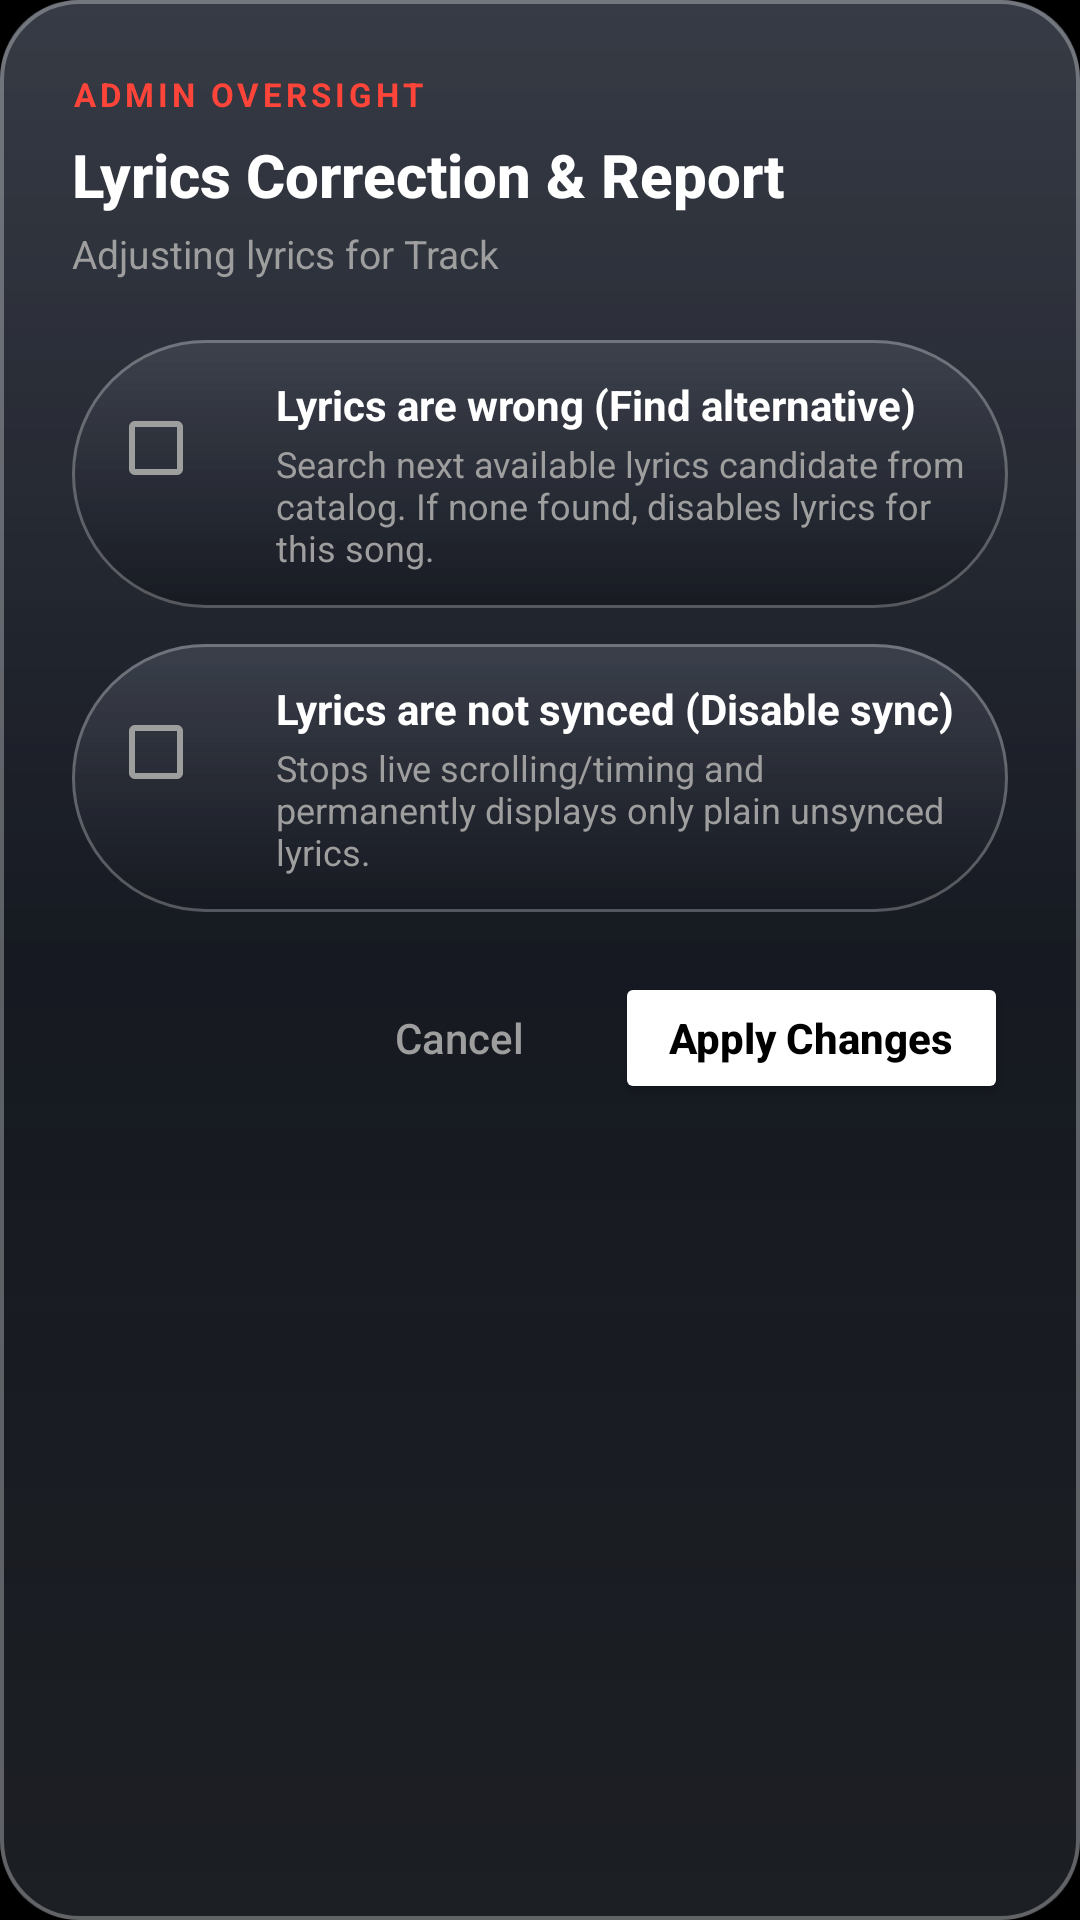

Android layout source for this screen:
<!-- AndroidManifest.xml: application theme Theme.BeatSync -->
<!-- res/layout/dialog_admin_lyrics_report.xml -->
<?xml version="1.0" encoding="utf-8"?>
<LinearLayout xmlns:android="http://schemas.android.com/apk/res/android"
    android:layout_width="match_parent"
    android:layout_height="wrap_content"
    android:orientation="vertical"
    android:padding="24dp"
    android:background="@drawable/bg_liquid_glass">

    
    <LinearLayout
        android:layout_width="wrap_content"
        android:layout_height="wrap_content"
        android:orientation="horizontal"
        android:gravity="center_vertical"
        android:layout_marginBottom="6dp">

        <TextView
            android:layout_width="wrap_content"
            android:layout_height="wrap_content"
            android:text="ADMIN OVERSIGHT"
            android:textColor="@color/accent_coral"
            android:textSize="11sp"
            android:textStyle="bold"
            android:letterSpacing="0.12" />
    </LinearLayout>

    <TextView
        android:layout_width="match_parent"
        android:layout_height="wrap_content"
        android:text="Lyrics Correction &amp; Report"
        android:textColor="@color/text_primary"
        android:textSize="20sp"
        android:textStyle="bold"
        android:fontFamily="sans-serif-medium" />

    <TextView
        android:id="@+id/tvReportSongTitle"
        android:layout_width="match_parent"
        android:layout_height="wrap_content"
        android:text="Adjusting lyrics for Track"
        android:textColor="@color/text_secondary"
        android:textSize="13sp"
        android:layout_marginTop="4dp"
        android:layout_marginBottom="20dp" />

    
    <LinearLayout
        android:layout_width="match_parent"
        android:layout_height="wrap_content"
        android:orientation="horizontal"
        android:gravity="top"
        android:background="@drawable/bg_liquid_glass_pill"
        android:padding="12dp"
        android:layout_marginBottom="12dp">

        <CheckBox
            android:id="@+id/cbWrongLyrics"
            android:layout_width="wrap_content"
            android:layout_height="wrap_content"
            android:buttonTint="@color/accent_cyan" />

        <LinearLayout
            android:layout_width="match_parent"
            android:layout_height="wrap_content"
            android:orientation="vertical"
            android:layout_marginStart="8dp">

            <TextView
                android:layout_width="match_parent"
                android:layout_height="wrap_content"
                android:text="Lyrics are wrong (Find alternative)"
                android:textColor="@color/text_primary"
                android:textSize="14sp"
                android:textStyle="bold" />

            <TextView
                android:layout_width="match_parent"
                android:layout_height="wrap_content"
                android:text="Search next available lyrics candidate from catalog. If none found, disables lyrics for this song."
                android:textColor="@color/text_secondary"
                android:textSize="12sp"
                android:layout_marginTop="2dp" />
        </LinearLayout>
    </LinearLayout>

    
    <LinearLayout
        android:layout_width="match_parent"
        android:layout_height="wrap_content"
        android:orientation="horizontal"
        android:gravity="top"
        android:background="@drawable/bg_liquid_glass_pill"
        android:padding="12dp"
        android:layout_marginBottom="20dp">

        <CheckBox
            android:id="@+id/cbNotSynced"
            android:layout_width="wrap_content"
            android:layout_height="wrap_content"
            android:buttonTint="@color/accent_coral" />

        <LinearLayout
            android:layout_width="match_parent"
            android:layout_height="wrap_content"
            android:orientation="vertical"
            android:layout_marginStart="8dp">

            <TextView
                android:layout_width="match_parent"
                android:layout_height="wrap_content"
                android:text="Lyrics are not synced (Disable sync)"
                android:textColor="@color/text_primary"
                android:textSize="14sp"
                android:textStyle="bold" />

            <TextView
                android:layout_width="match_parent"
                android:layout_height="wrap_content"
                android:text="Stops live scrolling/timing and permanently displays only plain unsynced lyrics."
                android:textColor="@color/text_secondary"
                android:textSize="12sp"
                android:layout_marginTop="2dp" />
        </LinearLayout>
    </LinearLayout>

    
    <LinearLayout
        android:layout_width="match_parent"
        android:layout_height="wrap_content"
        android:orientation="horizontal"
        android:gravity="center_vertical">

        <ProgressBar
            android:id="@+id/pbReportLoading"
            android:layout_width="20dp"
            android:layout_height="20dp"
            android:indeterminateTint="@color/accent_cyan"
            android:visibility="gone"
            android:layout_marginEnd="12dp" />

        <View
            android:layout_width="0dp"
            android:layout_height="1dp"
            android:layout_weight="1" />

        <Button
            android:id="@+id/btnCancelReport"
            android:layout_width="wrap_content"
            android:layout_height="44dp"
            android:text="Cancel"
            android:textColor="@color/text_secondary"
            android:background="@android:color/transparent"
            android:textAllCaps="false"
            android:layout_marginEnd="8dp" />

        <Button
            android:id="@+id/btnApplyReport"
            android:layout_width="wrap_content"
            android:layout_height="44dp"
            android:text="Apply Changes"
            android:textColor="@android:color/black"
            android:textStyle="bold"
            android:backgroundTint="@color/text_primary"
            android:textAllCaps="false"
            android:paddingHorizontal="18dp" />
    </LinearLayout>
</LinearLayout>
<!-- resources referenced by this layout -->
<resources>
  <color name="accent_coral">#FF453A</color>
  <color name="accent_cyan">#FFFFFF</color>
  <color name="text_primary">#FFFFFF</color>
  <color name="text_secondary">#9E9E9E</color>
  <!-- drawable bg_liquid_glass (drawable) -->
  <?xml version="1.0" encoding="utf-8"?>
  <layer-list xmlns:android="http://schemas.android.com/apk/res/android">
      
      <item>
          <shape android:shape="rectangle">
              <corners android:radius="26dp" />
              <gradient
                  android:angle="270"
                  android:startColor="#E6151B28"
                  android:centerColor="#D90E121C"
                  android:endColor="#E6090C12"
                  android:type="linear" />
          </shape>
      </item>
  
      
      <item>
          <shape android:shape="rectangle">
              <corners android:radius="26dp" />
              <gradient
                  android:angle="270"
                  android:startColor="#26FFFFFF"
                  android:centerColor="#0AFFFFFF"
                  android:endColor="#14FFFFFF"
                  android:type="linear" />
          </shape>
      </item>
  
      
      <item>
          <shape android:shape="rectangle">
              <corners android:radius="26dp" />
              <stroke
                  android:width="1.2dp"
                  android:color="#4DFFFFFF" />
          </shape>
      </item>
  </layer-list>
  <!-- drawable bg_liquid_glass_pill (drawable) -->
  <?xml version="1.0" encoding="utf-8"?>
  <layer-list xmlns:android="http://schemas.android.com/apk/res/android">
      <item>
          <shape android:shape="rectangle">
              <corners android:radius="50dp" />
              <gradient
                  android:angle="270"
                  android:startColor="#D9161C2A"
                  android:centerColor="#CC0F131E"
                  android:endColor="#D90B0E16"
                  android:type="linear" />
          </shape>
      </item>
      <item>
          <shape android:shape="rectangle">
              <corners android:radius="50dp" />
              <gradient
                  android:angle="270"
                  android:startColor="#26FFFFFF"
                  android:endColor="#08FFFFFF"
                  android:type="linear" />
          </shape>
      </item>
      <item>
          <shape android:shape="rectangle">
              <corners android:radius="50dp" />
              <stroke
                  android:width="1dp"
                  android:color="#45FFFFFF" />
          </shape>
      </item>
  </layer-list>
  <style name="Theme.BeatSync" parent="Theme.Material3.Dark.NoActionBar">
          <item name="colorPrimary">@color/accent_primary</item>
          <item name="colorOnPrimary">@color/text_inverse</item>
          <item name="colorPrimaryContainer">@color/bg_card_elevated</item>
          <item name="colorOnPrimaryContainer">@color/text_primary</item>
          <item name="colorSecondary">@color/accent_secondary</item>
          <item name="colorOnSecondary">@color/text_inverse</item>
          
          <item name="android:windowBackground">@color/bg_dark</item>
          <item name="colorSurface">@color/bg_card</item>
          <item name="colorOnSurface">@color/text_primary</item>
          <item name="colorSurfaceVariant">@color/bg_input</item>
          <item name="colorOnSurfaceVariant">@color/text_secondary</item>
          
          <item name="android:statusBarColor">@color/bg_dark</item>
          <item name="android:navigationBarColor">@color/bg_bottom_nav</item>
          <item name="android:windowLightStatusBar" tools:targetApi="m">false</item>
          <item name="android:windowLightNavigationBar" tools:targetApi="o_mr1">false</item>
      </style>
  <color name="accent_primary">#FFFFFF</color>
  <color name="text_inverse">#000000</color>
  <color name="bg_card_elevated">#141414</color>
  <color name="accent_secondary">#D4D4D4</color>
  <color name="bg_dark">#000000</color>
  <color name="bg_card">#0D0D0D</color>
  <color name="bg_input">#111111</color>
  <color name="bg_bottom_nav">#080808</color>
</resources>
